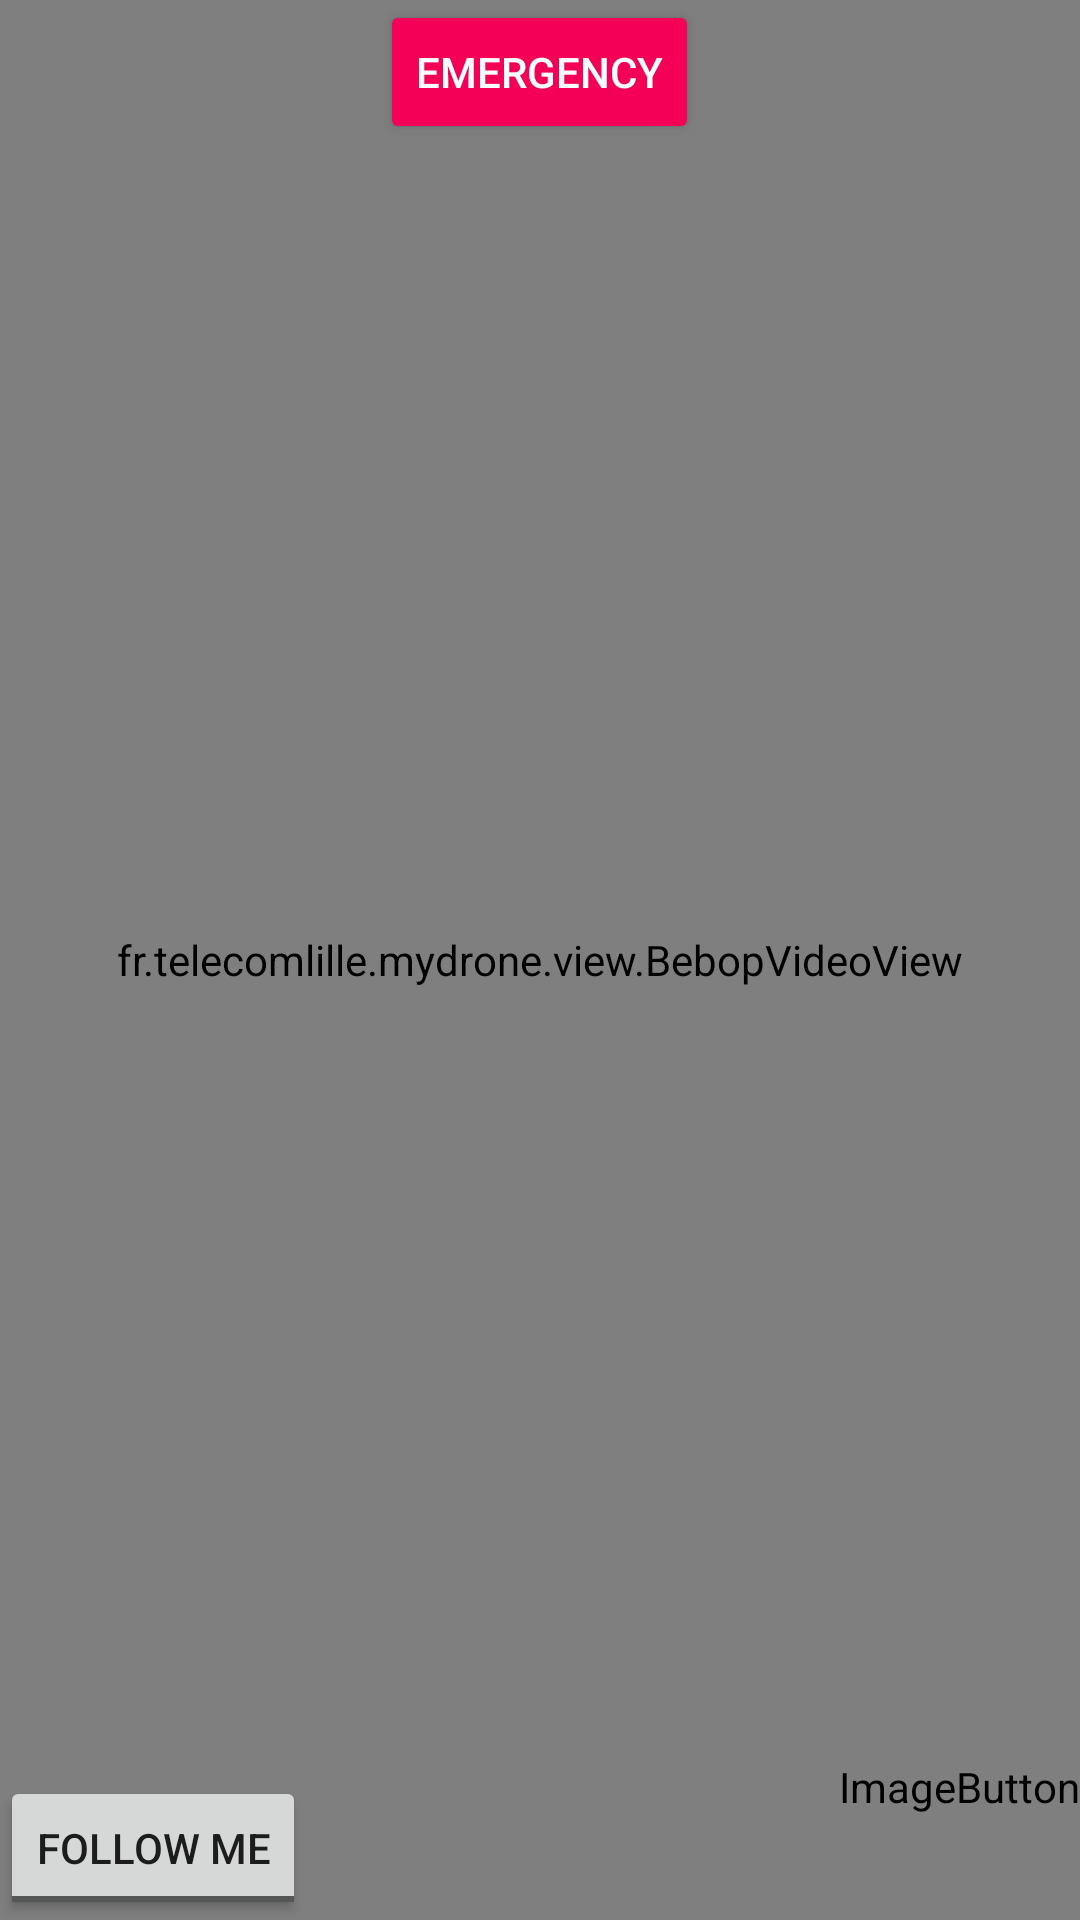

This screen was rendered from an Android layout file. Write that file and the resources it references.
<!-- AndroidManifest.xml: activity theme AppTheme.NoActionBar.Fullscreen -->
<!-- res/layout/activity_recognition.xml -->
<?xml version="1.0" encoding="utf-8"?>
<RelativeLayout android:id="@+id/activity_recognition"
                xmlns:android="http://schemas.android.com/apk/res/android"
                xmlns:app="http://schemas.android.com/apk/res-auto"
                xmlns:tools="http://schemas.android.com/tools"
                android:layout_width="match_parent"
                android:layout_height="match_parent"
                android:keepScreenOn="true"
                tools:context="fr.telecomlille.mydrone.recognition.RecognitionActivity">

    <fr.telecomlille.mydrone.view.BebopVideoView
        android:id="@+id/videoView"
        android:layout_width="match_parent"
        android:layout_height="match_parent"/>

    <Button
        android:id="@id/btn_emergency"
        style="@style/Widget.AppCompat.Button.Colored"
        android:layout_width="wrap_content"
        android:layout_height="wrap_content"
        android:layout_centerHorizontal="true"
        android:text="@string/emergency"/>

    <ImageButton
        android:id="@id/btn_takeoff_land"
        style="@style/AppTheme.ControlButton"
        android:layout_alignParentBottom="true"
        android:layout_alignParentEnd="true"
        android:contentDescription="@string/take_off"
        app:srcCompat="@drawable/takeoff_land"/>

    <ToggleButton
        android:id="@+id/btn_followme"
        android:layout_width="wrap_content"
        android:layout_height="wrap_content"
        android:layout_alignParentBottom="true"
        android:textOff="@string/follow_me"
        android:textOn="@string/unfollow"
        tools:ignore="RelativeOverlap"/>

</RelativeLayout>
<!-- resources referenced by this layout -->
<resources>
  <!-- drawable takeoff_land (drawable) -->
  <?xml version="1.0" encoding="utf-8"?>
  <level-list xmlns:android="http://schemas.android.com/apk/res/android">
      <item android:drawable="@drawable/ic_flight_takeoff_24dp" android:maxLevel="0"/>
      <item android:drawable="@drawable/ic_flight_land_24dp" android:maxLevel="1"/>
  </level-list>
  <string name="emergency">Emergency</string>
  <string name="follow_me">Follow me</string>
  <string name="take_off">Take Off</string>
  <string name="unfollow">Unfollow</string>
  <style name="AppTheme.ControlButton" parent="@style/Widget.AppCompat.Button.Borderless">
          <item name="android:layout_width">wrap_content</item>
          <item name="android:layout_height">wrap_content</item>
          <item name="android:minWidth">64dp</item>
          <item name="android:minHeight">64dp</item>
          <item name="android:tint">@android:color/white</item>
          <item name="android:scaleType">fitCenter</item>
      </style>
  <style name="AppTheme.NoActionBar.Fullscreen">
          <item name="android:windowFullscreen">true</item>
      </style>
</resources>
